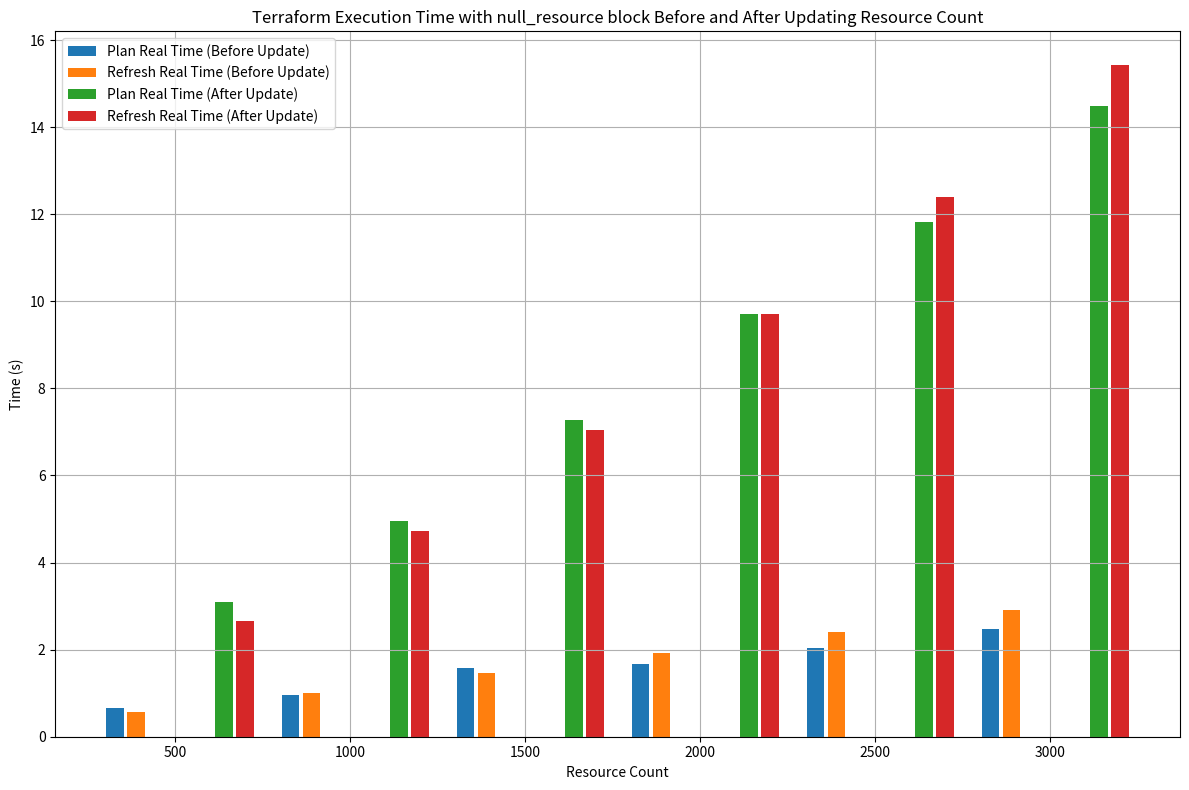

The script that saved this image:
import pandas as pd
import matplotlib.pyplot as plt

# Provided data
data = {
    'Resource Count': [500, 1000, 1500, 2000, 2500, 3000],
    'Init Real Time (Before Update)': [2.116, 0.86, 0.794, 0.85, 2.05, 1.984],
    'Plan Real Time (Before Update)': [0.652, 0.951, 1.585, 1.673, 2.041, 2.467],
    'Apply Real Time (Before Update)': [5.35, 15.218, 50.6, 52.312, 79.075, 112.247],
    'Refresh Real Time (Before Update)': [0.577, 1.01, 1.464, 1.926, 2.411, 2.914],
    'Init Real Time (After Update)': [1.494, 1.273, 4.662, 4.469, 2.603, 1.828],
    'Plan Real Time (After Update)': [3.102, 4.943, 7.281, 9.71, 11.821, 14.485],
    'Apply Real Time (After Update)': [15.231, 52.761, 114.965, 194.765, 297.419, 435.531],
    'Refresh Real Time (After Update)': [2.659, 4.726, 7.037, 9.716, 12.392, 15.428]
}

# Creating DataFrame
df = pd.DataFrame(data)

# Plotting
plt.figure(figsize=(12, 8))

# Before Update
#plt.bar(df['Resource Count'] - 200, df['Init Real Time (Before Update)'], width=50, label='Init Real Time (Before Update)')
plt.bar(df['Resource Count'] - 170, df['Plan Real Time (Before Update)'], width=50, label='Plan Real Time (Before Update)')
#plt.bar(df['Resource Count'] - 140, df['Apply Real Time (Before Update)'], width=50, label='Apply Real Time (Before Update)')
plt.bar(df['Resource Count'] - 110, df['Refresh Real Time (Before Update)'], width=50, label='Refresh Real Time (Before Update)')

# After Update
#plt.bar(df['Resource Count'] + 110, df['Init Real Time (After Update)'], width=50, label='Init Real Time (After Update)')
plt.bar(df['Resource Count'] + 140, df['Plan Real Time (After Update)'], width=50, label='Plan Real Time (After Update)')
#plt.bar(df['Resource Count'] + 170, df['Apply Real Time (After Update)'], width=50, label='Apply Real Time (After Update)')
plt.bar(df['Resource Count'] + 200, df['Refresh Real Time (After Update)'], width=50, label='Refresh Real Time (After Update)')

plt.title('Terraform Execution Time with null_resource block Before and After Updating Resource Count')
plt.xlabel('Resource Count')
plt.ylabel('Time (s)')
plt.legend()
plt.grid(True)
plt.xticks(df['Resource Count'])

plt.tight_layout()
plt.show()
